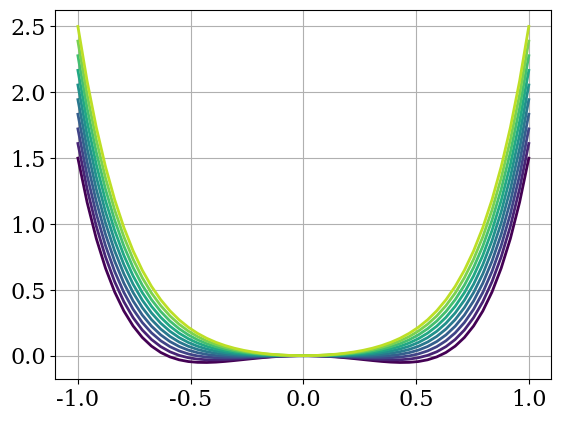

Source code (Python):
import numpy as np
import matplotlib.pyplot as plt

from matplotlib import cm

plt.rc("font", family="serif", size=16)
plt.rc("mathtext", fontset="cm")
plt.rc("lines", lw=2)
plt.rc("axes", grid=True)


def E(m, t, u, v):
    return t*m**2/2 + u*m**4 + v*m**6

m = np.linspace(-1, 1)
N = 10
ts = np.linspace(-1, 1, N)

for i, t in enumerate(ts):
    plt.plot(m, E(m, t, 1, 1), color = cm.viridis(i/N))

plt.show()
